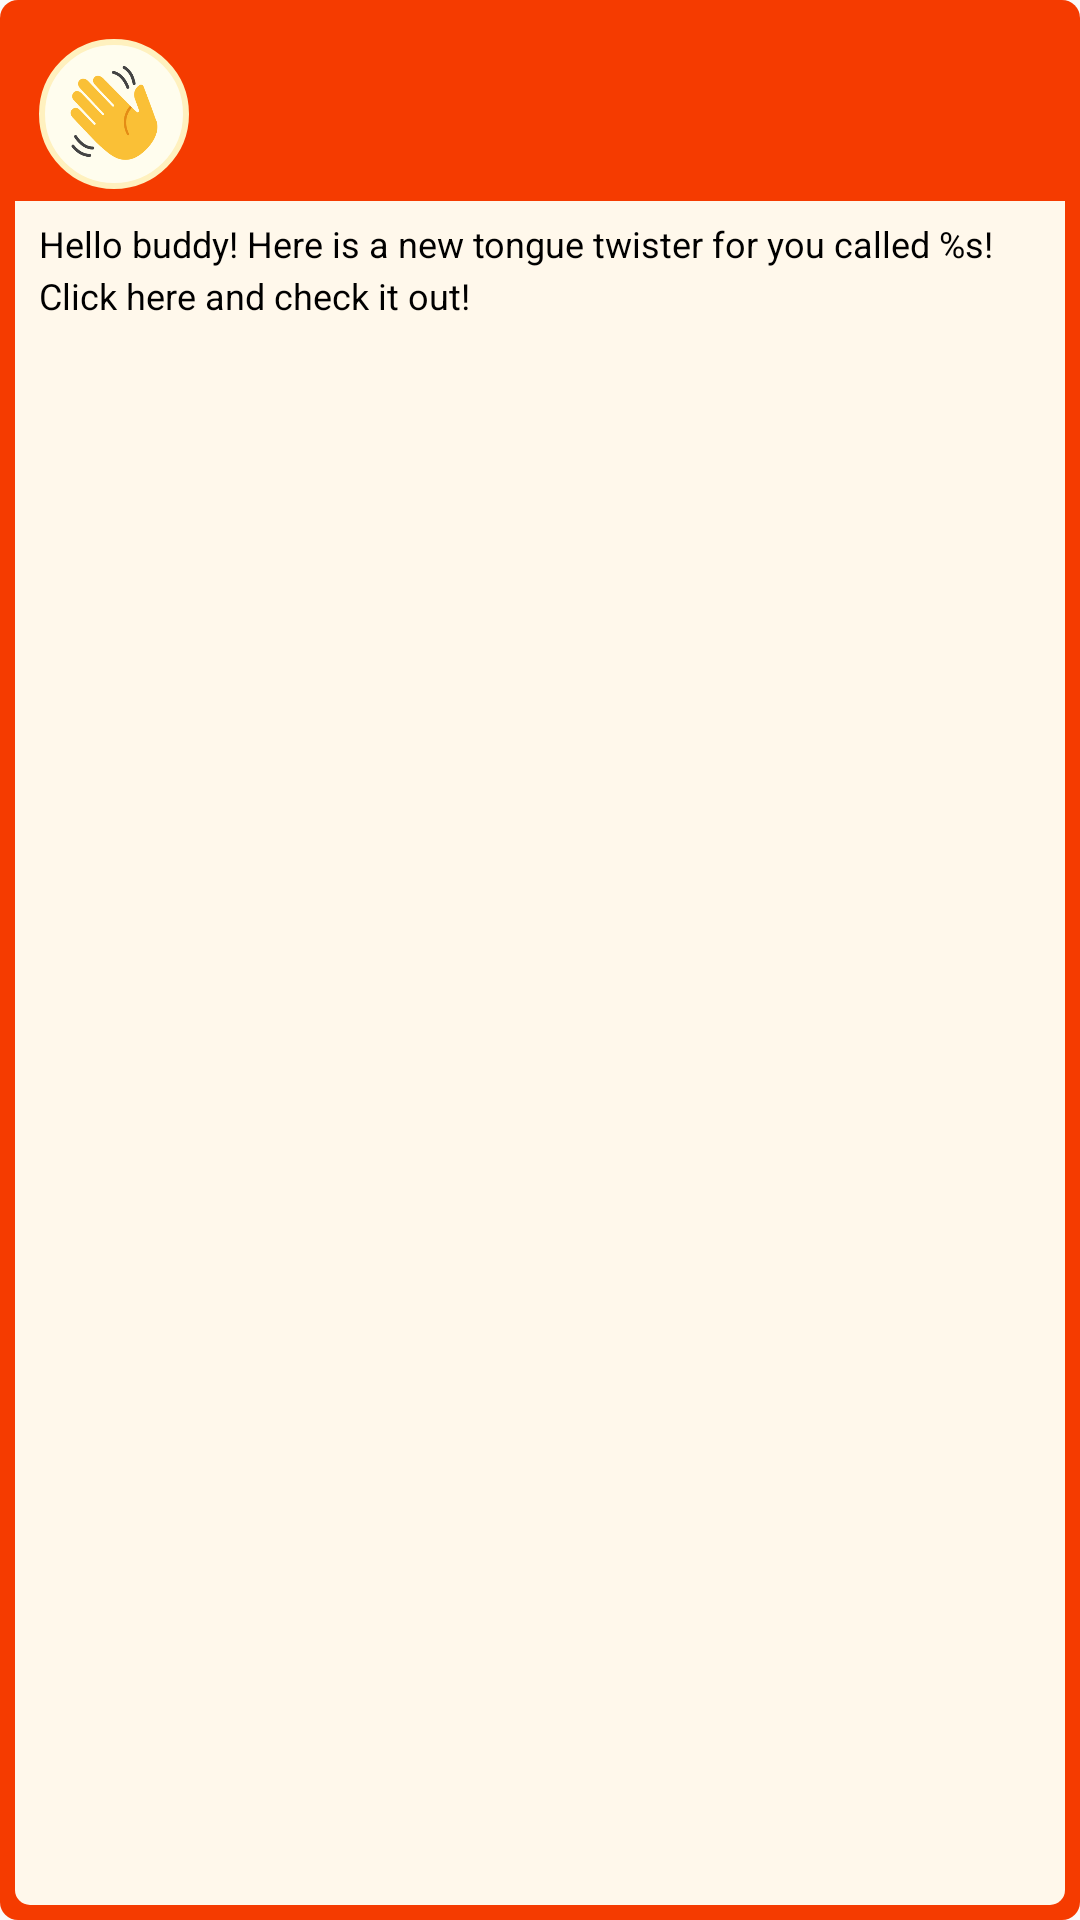

Write the Android layout XML for this screen, with the resource values it uses.
<!-- AndroidManifest.xml: application theme AppTheme -->
<!-- res/layout/custom_notification_expanded.xml -->
<?xml version="1.0" encoding="utf-8"?>
<FrameLayout xmlns:android="http://schemas.android.com/apk/res/android"
    android:layout_width="match_parent"
    android:layout_height="140dp"
    xmlns:app="http://schemas.android.com/apk/res-auto"
    xmlns:tools="http://schemas.android.com/tools"
    android:orientation="horizontal"
    android:background="@drawable/vibrant_red_slightly_rounded">

    <LinearLayout
        android:layout_width="match_parent"
        android:layout_height="match_parent"
        android:layout_margin="5dp"
        android:background="@drawable/white_slightly_rounded"
        android:orientation="vertical">

        <LinearLayout
            android:layout_width="match_parent"
            android:layout_height="wrap_content"
            android:orientation="horizontal">

            <FrameLayout
                android:layout_width="50dp"
                android:layout_height="50dp"
                android:layout_marginStart="8dp"
                android:layout_marginTop="8dp"
                android:background="@drawable/oval_lightest_dull_yellow">

                <ImageView
                    android:layout_width="match_parent"
                    android:layout_height="match_parent"
                    android:src="@drawable/ic_hand_hello"
                    android:padding="3dp"
                    android:id="@+id/iconIv"/>

            </FrameLayout>

            <TextView
                android:layout_width="wrap_content"
                android:layout_height="wrap_content"
                android:textStyle="bold"
                android:textSize="22sp"
                android:layout_marginStart="12dp"
                android:layout_gravity="center_vertical"
                android:layout_marginTop="1dp"
                android:textColor="@color/black"
                tools:text="Holy Cow!"
                android:id="@+id/twisterNameTv"/>

        </LinearLayout>

        <LinearLayout
            android:layout_width="match_parent"
            android:layout_height="0dp"
            android:paddingStart="8dp"
            android:paddingEnd="8dp"
            android:layout_weight="1"
            android:layout_marginTop="4dp"
            android:orientation="vertical"
            android:background="@drawable/light_yellow_bottom_rounded">

            <TextView
                android:layout_width="wrap_content"
                android:layout_height="wrap_content"
                android:paddingTop="6dp"
                android:textSize="12sp"
                android:maxLines="4"
                android:lineSpacingMultiplier="1.2"
                android:textColor="@color/black"
                android:text="@string/notification_description_expanded"
                android:id="@+id/notificationDescriptionTv"/>

        </LinearLayout>

    </LinearLayout>

</FrameLayout>
<!-- resources referenced by this layout -->
<resources>
  <color name="black">#000000</color>
  <!-- drawable ic_hand_hello: png bitmap (drawable, 20512 bytes) -->
  <!-- drawable light_yellow_bottom_rounded (drawable) -->
  <?xml version="1.0" encoding="utf-8"?>
  <shape xmlns:android="http://schemas.android.com/apk/res/android">
      <solid android:color="@color/light_yellow"/>
      <corners android:bottomRightRadius="5dp" android:bottomLeftRadius="5dp"/>
  </shape>
  <!-- drawable oval_lightest_dull_yellow (drawable) -->
  <?xml version="1.0" encoding="utf-8"?>
  <shape android:shape="oval" xmlns:android="http://schemas.android.com/apk/res/android">
      <solid android:color="#FFFDEE"/>
      <stroke android:width="2dp" android:color="#FFF1BF"/>
  </shape>
  <!-- drawable vibrant_red_slightly_rounded (drawable) -->
  <?xml version="1.0" encoding="utf-8"?>
  <shape xmlns:android="http://schemas.android.com/apk/res/android">
      <solid android:color="#F53B00"/>
      <corners android:radius="6dp"/>
  </shape>
  <string name="notification_description_expanded">Hello buddy! Here is a new tongue twister for you called %s! Click here and check it out!</string>
  <style name="AppTheme" parent="Theme.AppCompat.Light.NoActionBar">
          
          <item name="colorPrimary">@color/colorPrimary</item>
          <item name="colorPrimaryDark">@color/colorPrimaryDark</item>
          <item name="colorAccent">@color/colorAccent</item>
          <item name="toolbarStyle">@style/Toolbar</item>
      </style>
  <color name="light_yellow">#FFF8EB</color>
  <color name="colorPrimary">#FFFFFF</color>
  <color name="colorPrimaryDark">#FFFFFF</color>
  <color name="colorAccent">#de4c0e</color>
  <style name="Toolbar" parent="Widget.AppCompat.Toolbar">
          <item name="android:background">?attr/colorPrimary</item>
          <item name="popupTheme">@style/Theme.AppCompat.Light</item>
      </style>
</resources>
